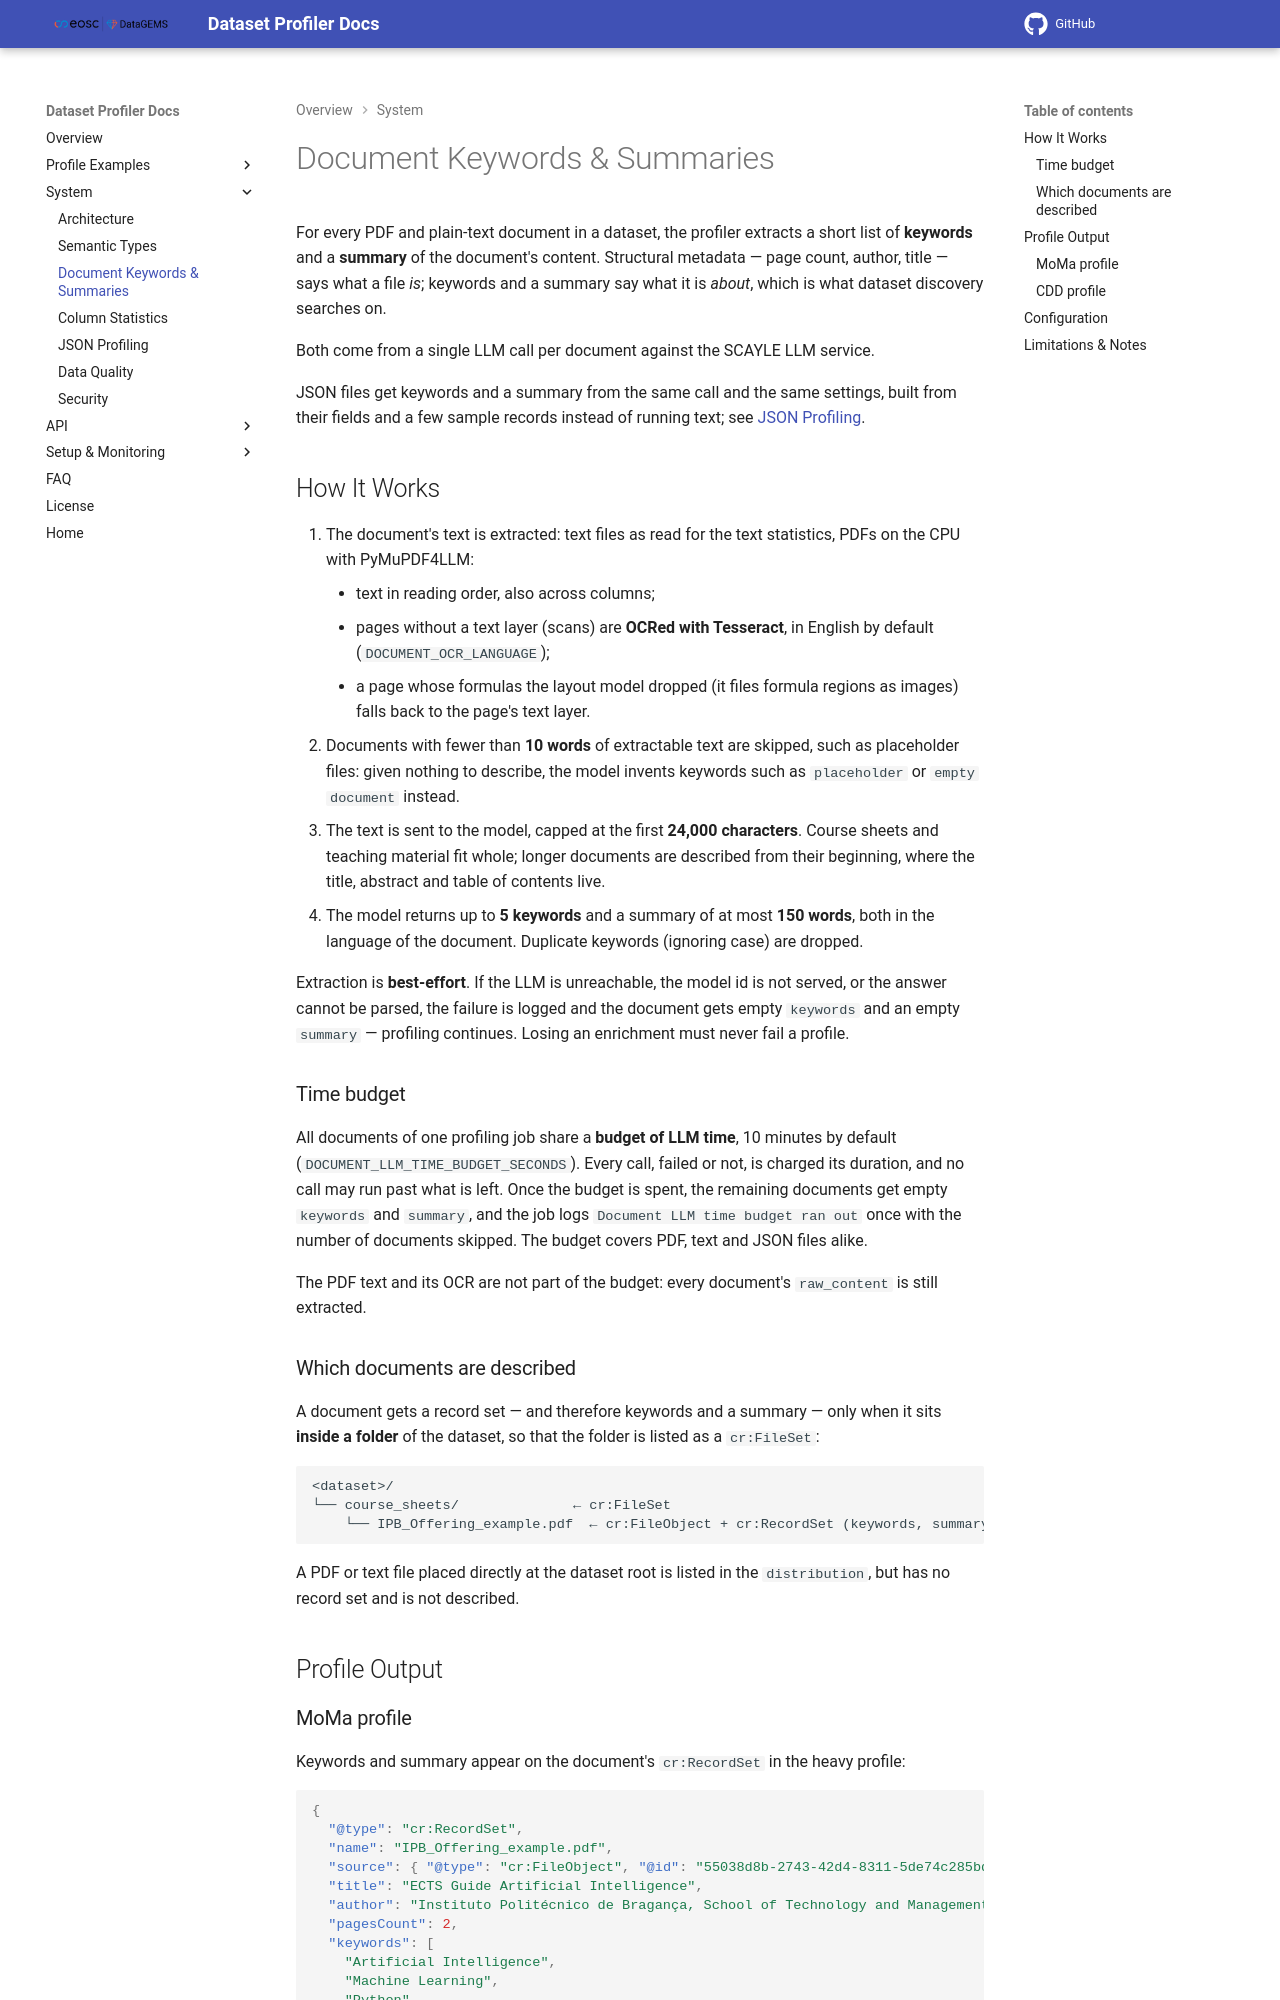

repository: datagems-eosc/dg-dataset-profiler · page: v0.0.10/document-descriptions/index.html · generator: mkdocs

# Document Keywords & Summaries

For every PDF and plain-text document in a dataset, the profiler extracts a short list of **keywords** and a **summary** of the document's content. Structural metadata — page count, author, title — says what a file *is*; keywords and a summary say what it is *about*, which is what dataset discovery searches on.

Both come from a single LLM call per document against the SCAYLE LLM service.

JSON files get keywords and a summary from the same call and the same settings, built from their fields and a few sample records instead of running text; see [JSON Profiling](json-profiling.md#llm-enrichments).

## How It Works

1. The document's text is extracted: text files as read for the text statistics, PDFs on the CPU with PyMuPDF4LLM:
    - text in reading order, also across columns;
    - pages without a text layer (scans) are **OCRed with Tesseract**, in English by default (`DOCUMENT_OCR_LANGUAGE`);
    - a page whose formulas the layout model dropped (it files formula regions as images) falls back to the page's text layer.
2. Documents with fewer than **10 words** of extractable text are skipped, such as placeholder files: given nothing to describe, the model invents keywords such as `placeholder` or `empty document` instead.
3. The text is sent to the model, capped at the first **24,000 characters**. Course sheets and teaching material fit whole; longer documents are described from their beginning, where the title, abstract and table of contents live.
4. The model returns up to **5 keywords** and a summary of at most **150 words**, both in the language of the document. Duplicate keywords (ignoring case) are dropped.

Extraction is **best-effort**. If the LLM is unreachable, the model id is not served, or the answer cannot be parsed, the failure is logged and the document gets empty `keywords` and an empty `summary` — profiling continues. Losing an enrichment must never fail a profile.

### Time budget

All documents of one profiling job share a **budget of LLM time**, 10 minutes by default (`DOCUMENT_LLM_TIME_BUDGET_SECONDS`). Every call, failed or not, is charged its duration, and no call may run past what is left. Once the budget is spent, the remaining documents get empty `keywords` and `summary`, and the job logs `Document LLM time budget ran out` once with the number of documents skipped. The budget covers PDF, text and JSON files alike.

The PDF text and its OCR are not part of the budget: every document's `raw_content` is still extracted.

### Which documents are described

A document gets a record set — and therefore keywords and a summary — only when it sits **inside a folder** of the dataset, so that the folder is listed as a `cr:FileSet`:

```
<dataset>/
└── course_sheets/              ← cr:FileSet
    └── IPB_Offering_example.pdf  ← cr:FileObject + cr:RecordSet (keywords, summary)
```

A PDF or text file placed directly at the dataset root is listed in the `distribution`, but has no record set and is not described.

## Profile Output
